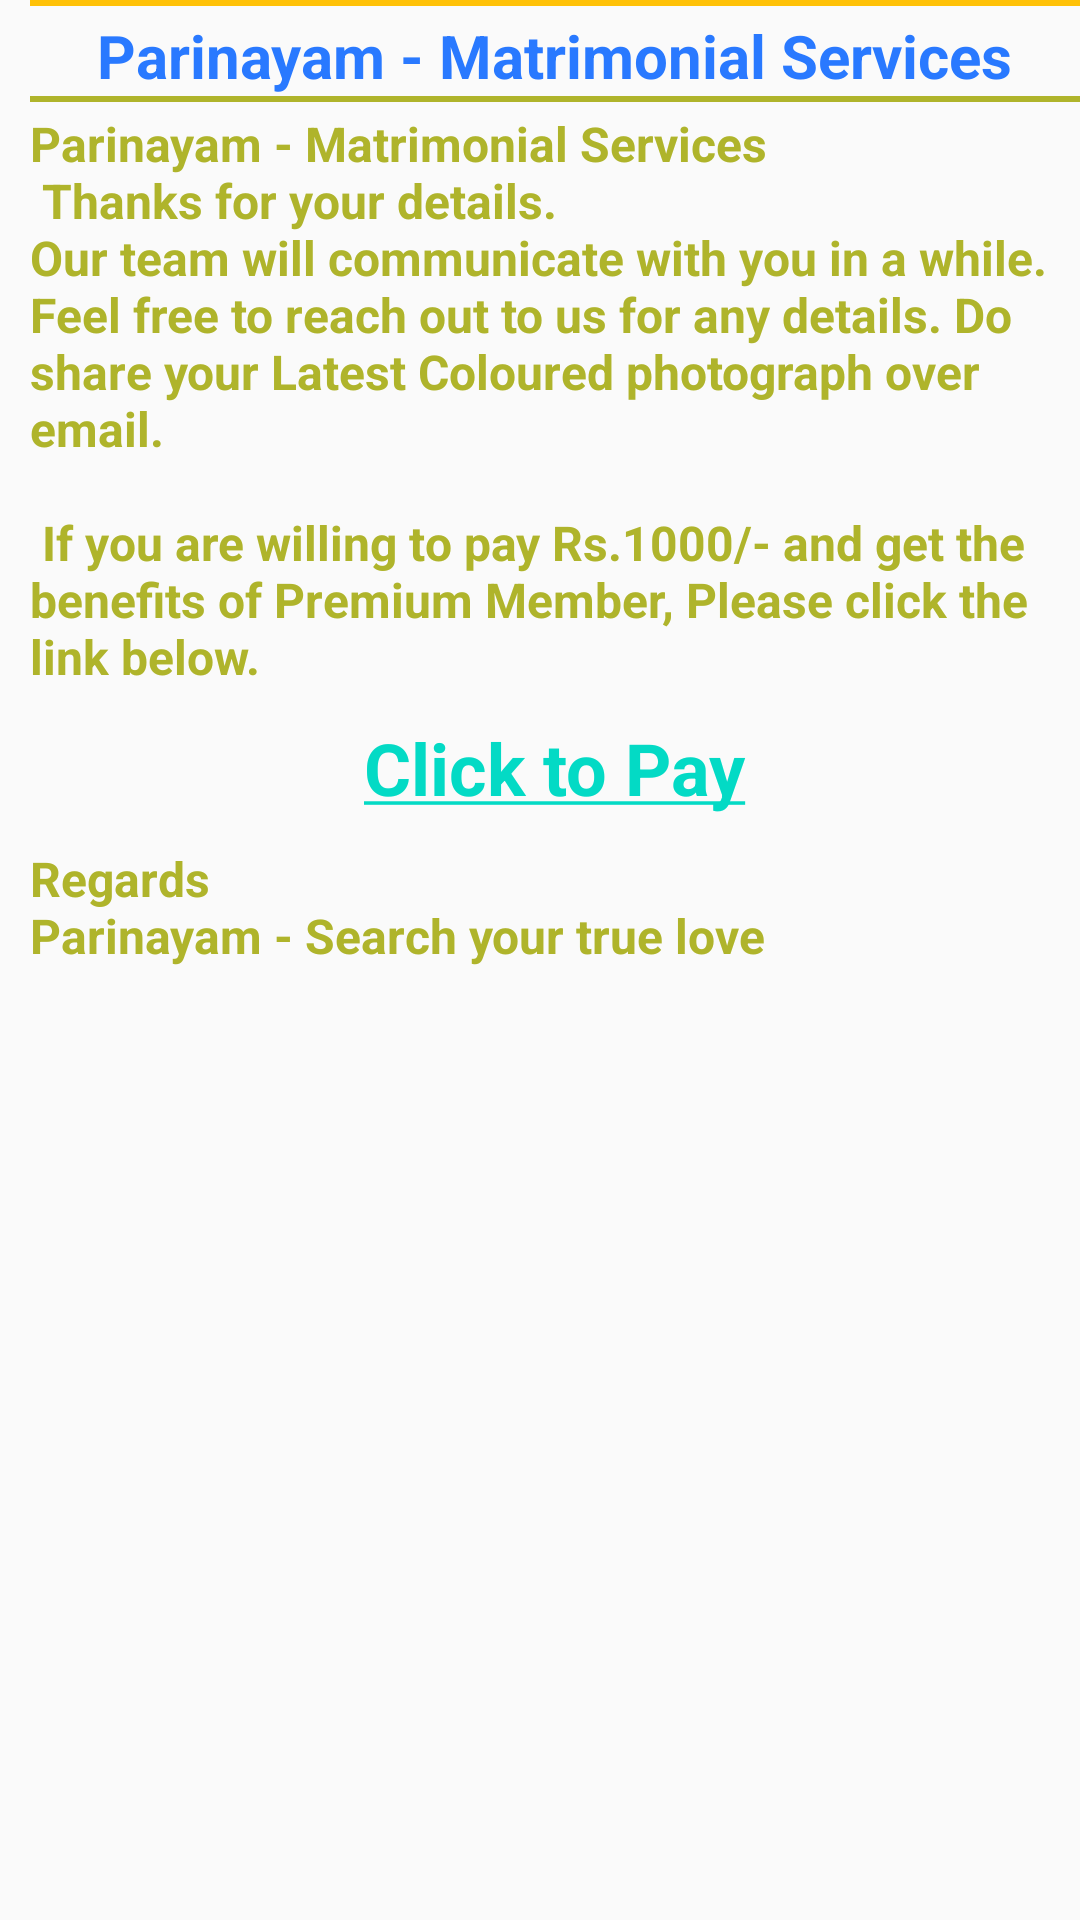

This screen was rendered from an Android layout file. Write that file and the resources it references.
<!-- AndroidManifest.xml: application theme AppTheme -->
<!-- res/layout/activity_thank_you.xml -->
<?xml version="1.0" encoding="utf-8"?>
<RelativeLayout
    xmlns:android="http://schemas.android.com/apk/res/android"
    xmlns:app="http://schemas.android.com/apk/res-auto"
    xmlns:tools="http://schemas.android.com/tools"
    android:layout_width="match_parent"
    android:layout_height="match_parent"
    tools:context="in.izba.aspdata.ThankYou"
    android:background="@drawable/tile_background"
    >

    <LinearLayout
        android:layout_width="match_parent"
        android:layout_height="wrap_content"
        android:orientation="vertical"
        android:paddingLeft="10dp"
        >
        <View
            android:paddingTop="10dp"
            android:layout_width="match_parent"
            android:layout_height="2dp"
            android:layout_gravity="center"
            android:layout_marginBottom="3dp"
            android:background="#ffc107" />
        <TextView
            android:layout_width="wrap_content"
            android:layout_height="wrap_content"
            android:textSize="20sp"
            android:text="@string/header1"
            android:textStyle="bold"
            android:layout_gravity="center"
            android:textColor="#2979ff"
            />
        <View
            android:paddingTop="10dp"
            android:layout_width="match_parent"
            android:layout_height="2dp"
            android:layout_gravity="center"
            android:layout_marginBottom="3dp"
            android:background="#afb42b" />

        <TextView
            android:id="@+id/dispThanks"
            android:layout_width="wrap_content"
            android:layout_height="wrap_content"
            android:text="@string/thanksMessage"
            android:textSize="16sp"
            android:textStyle="bold"
            android:textColor="#afb42b"/>

        <TextView
            android:id="@+id/textClick"
            android:layout_width="wrap_content"
            android:layout_height="wrap_content"
            android:text="@string/payumoney"
            android:textSize="24sp"
            android:textStyle="bold"
            android:textColor="#2979ff"
            android:layout_gravity="center"
            android:padding="10dp"
            android:background="@drawable/border"/>

        <TextView
            android:id="@+id/textRegards"
            android:layout_width="wrap_content"
            android:layout_height="wrap_content"
            android:text="@string/regardsMessage"
            android:textSize="16sp"
            android:textStyle="bold"
            android:textColor="#afb42b" />

    </LinearLayout>
</RelativeLayout>
<!-- resources referenced by this layout -->
<resources>
  <!-- drawable tile_background (drawable) -->
  <?xml version="1.0" encoding="utf-8"?>
  <bitmap
      xmlns:android="http://schemas.android.com/apk/res/android"
      android:src="@drawable/carbon_fibre"
      android:tileMode="repeat"
      />
  <string name="header1">Parinayam - Matrimonial Services</string>
  <string name="payumoney">
          <a href="https://www.payumoney.com/paybypayumoney/#/275193">Click to Pay</a>
      </string>
  <string name="regardsMessage">
          "Regards \nParinayam - Search your true love"
      </string>
  <string name="thanksMessage">"Parinayam - Matrimonial Services \n Thanks for your details.\nOur team will communicate with you in a while. Feel free to reach out to us for any details. Do share your Latest Coloured photograph over email.
                      \n If you are willing to pay Rs.1000/- and get the benefits of Premium Member, Please click the link below."</string>
  <style name="AppTheme" parent="Theme.AppCompat.Light.DarkActionBar">
          
          <item name="colorPrimary">@color/colorPrimary</item>
          <item name="colorPrimaryDark">@color/colorPrimaryDark</item>
          <item name="colorAccent">@color/colorAccent</item>
      </style>
  <!-- not gathered from this repository: default colours our renderer supplied (Android Studio template values) -->
  <color name="colorPrimary">#FF6200EE</color>
  <color name="colorPrimaryDark">#FF3700B3</color>
  <color name="colorAccent">#FF03DAC5</color>
</resources>
